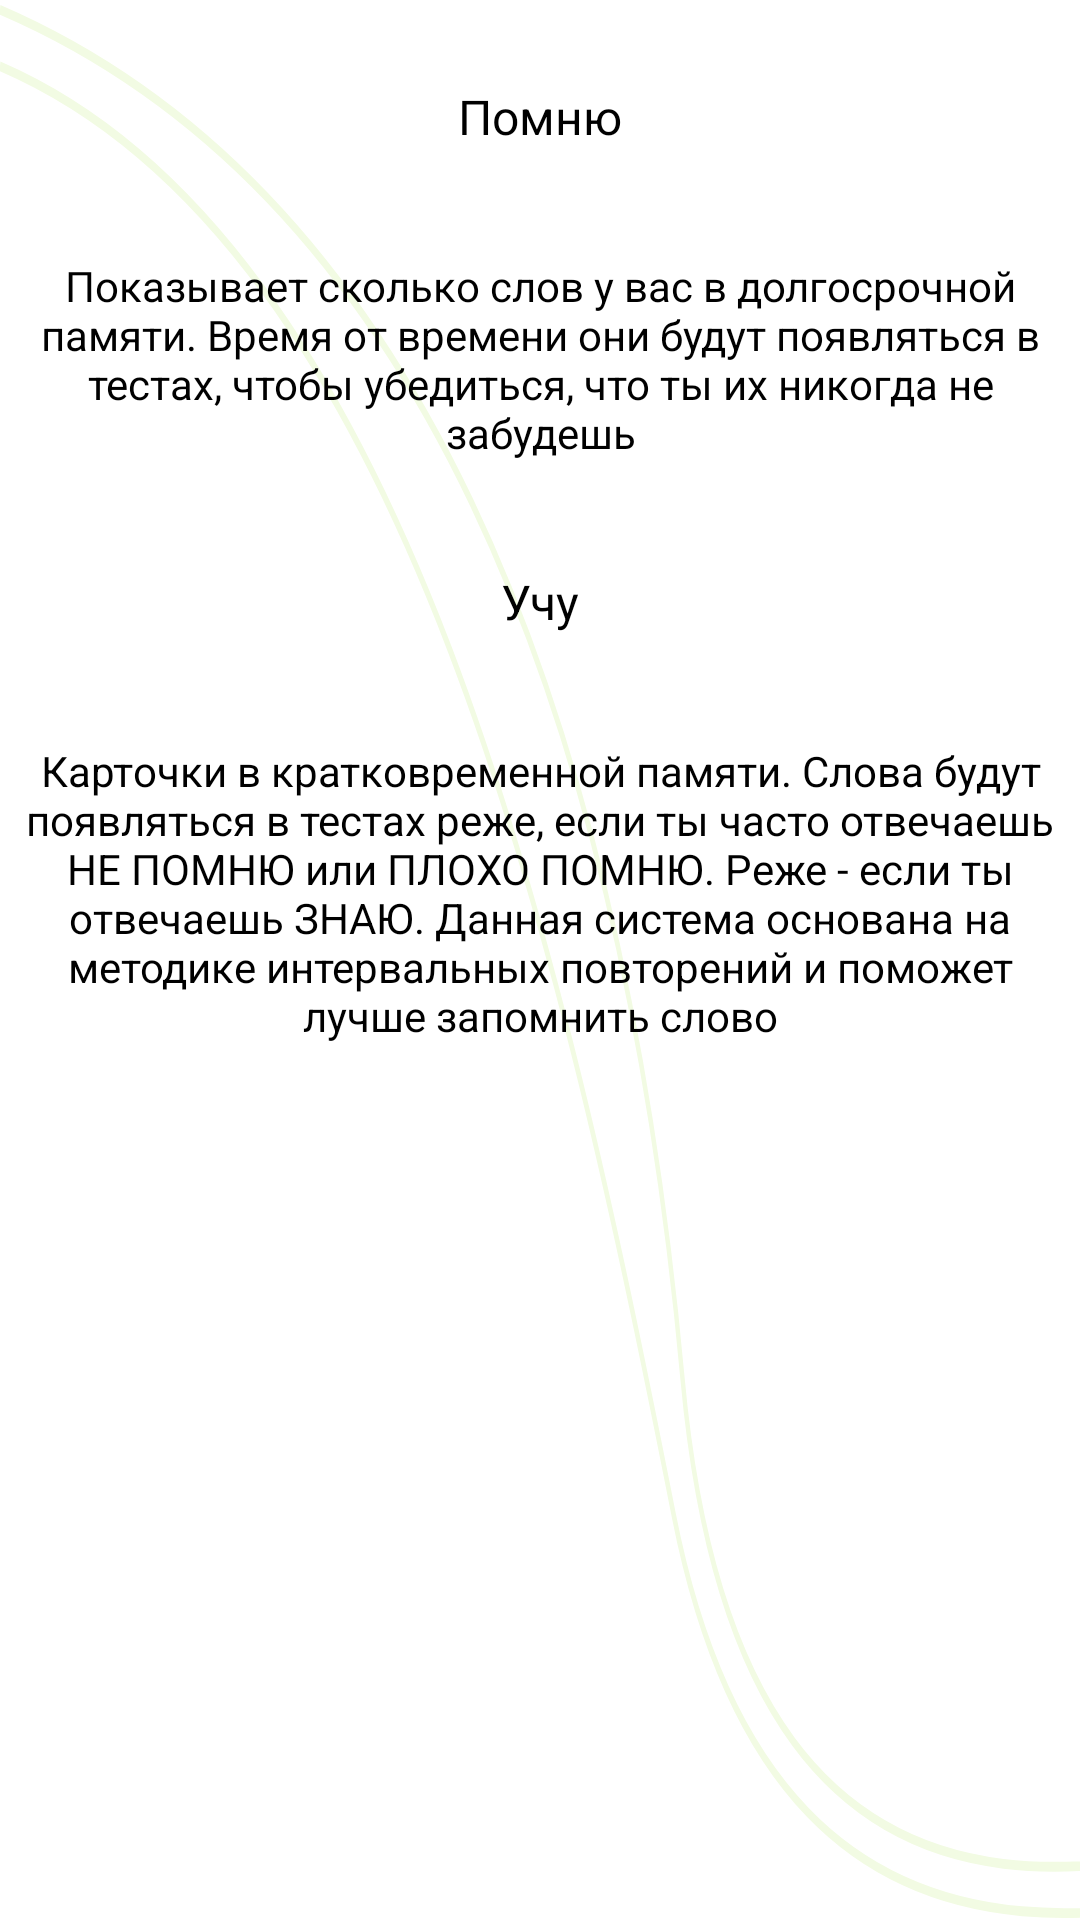

The Android layout XML behind this screen, and the referenced resources:
<!-- AndroidManifest.xml: application theme Theme.MyApplication -->
<!-- res/layout/how_works_dialog.xml -->
<?xml version="1.0" encoding="utf-8"?>
<LinearLayout xmlns:android="http://schemas.android.com/apk/res/android"
    xmlns:app="http://schemas.android.com/apk/res-auto"
    android:layout_width="250dp"
    android:layout_height="wrap_content"
    android:background="@drawable/group_24"
    android:orientation="vertical">

    <TextView
        style="@style/MaterialAlertDialog.Material3.Body.Text"
        android:layout_width="match_parent"
        android:layout_height="wrap_content"
        android:padding="8dp"
        android:layout_marginTop="20dp"
        android:gravity="center"
        android:text="Помню"
        android:textAppearance="@style/TextAppearance.AppCompat.Body2"
        android:textSize="16sp"
        app:layout_constraintBottom_toBottomOf="parent"
        app:layout_constraintTop_toTopOf="parent" />
    <TextView
        style="@style/MaterialAlertDialog.Material3.Body.Text"
        android:layout_width="match_parent"
        android:layout_height="wrap_content"
        android:padding="8dp"
        android:layout_marginTop="20dp"
        android:gravity="center"
        android:text="Показывает сколько слов у вас в долгосрочной памяти.
Время от времени они будут появляться в тестах, чтобы убедиться, что ты их
никогда не забудешь"
        android:textAppearance="@style/TextAppearance.AppCompat.Display4"
        android:textSize="14sp"
        app:layout_constraintBottom_toBottomOf="parent"
        app:layout_constraintTop_toTopOf="parent" />
    <TextView
        style="@style/MaterialAlertDialog.Material3.Body.Text"
        android:layout_width="match_parent"
        android:layout_height="wrap_content"
        android:padding="8dp"
        android:layout_marginTop="20dp"
        android:gravity="center"
        android:text="Учу"
        android:textAppearance="@style/TextAppearance.AppCompat.Body2"
        android:textSize="16sp"
        app:layout_constraintBottom_toBottomOf="parent"
        app:layout_constraintTop_toTopOf="parent" />
    <TextView
        style="@style/MaterialAlertDialog.Material3.Body.Text"
        android:layout_width="match_parent"
        android:layout_height="wrap_content"
        android:padding="8dp"
        android:layout_marginTop="20dp"
        android:gravity="center"
        android:text="Карточки в кратковременной памяти. Слова будут появляться в тестах реже, если ты часто отвечаешь НЕ ПОМНЮ
или ПЛОХО ПОМНЮ. Реже - если ты отвечаешь ЗНАЮ. Данная система основана на методике интервальных повторений
и поможет лучше запомнить слово"
        android:textAppearance="@style/TextAppearance.AppCompat.Display4"
        android:textSize="14sp"
        app:layout_constraintBottom_toBottomOf="parent"
        app:layout_constraintTop_toTopOf="parent" />


</LinearLayout>
<!-- resources referenced by this layout -->
<resources>
  <!-- drawable group_24 (drawable) -->
  <vector android:height="50dp" android:viewportHeight="196"
      android:viewportWidth="250" android:width="260dp" xmlns:android="http://schemas.android.com/apk/res/android">
      <path android:fillColor="#00000000"
          android:pathData="M0,1C95,19.09 143.5,70.48 158,140.78C172.5,211.09 277.5,190.94 360,175.73"
          android:strokeColor="#F2FBE3" android:strokeWidth="1"/>
      <path android:fillColor="#00000000"
          android:pathData="M0,6.76C95,24.85 130.62,98.03 156,154.76C181.38,211.5 277.5,196.7 360,181.49"
          android:strokeColor="#F2FBE3" android:strokeWidth="1"/>
  </vector>
</resources>
